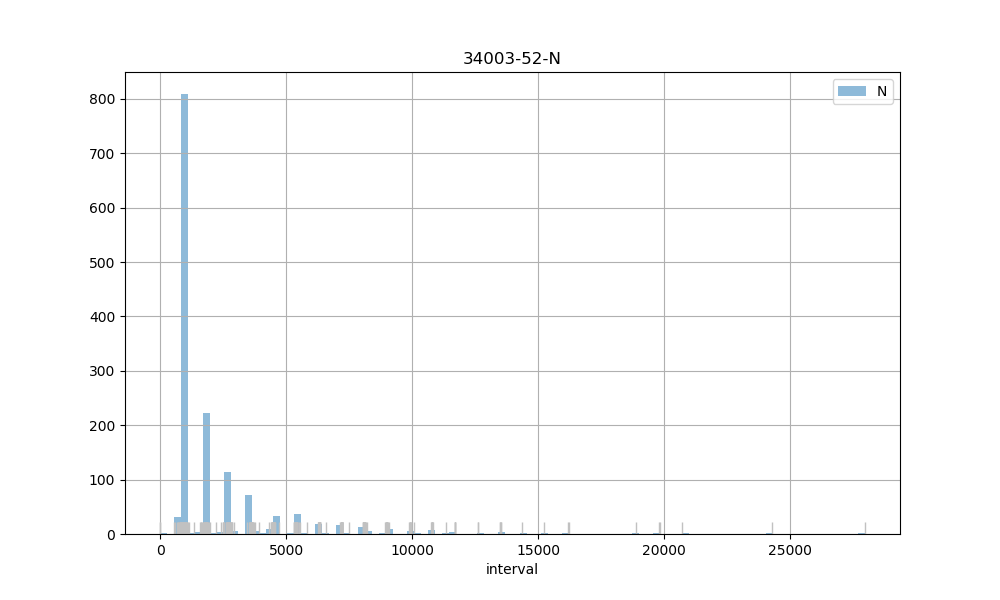

Values plotted in this chart, from the file beside it:
count, 1458.00
mean, 2170
std, 2547
min, 2.00
25%, 897
50%, 928
75%, 2670
max, 27953
